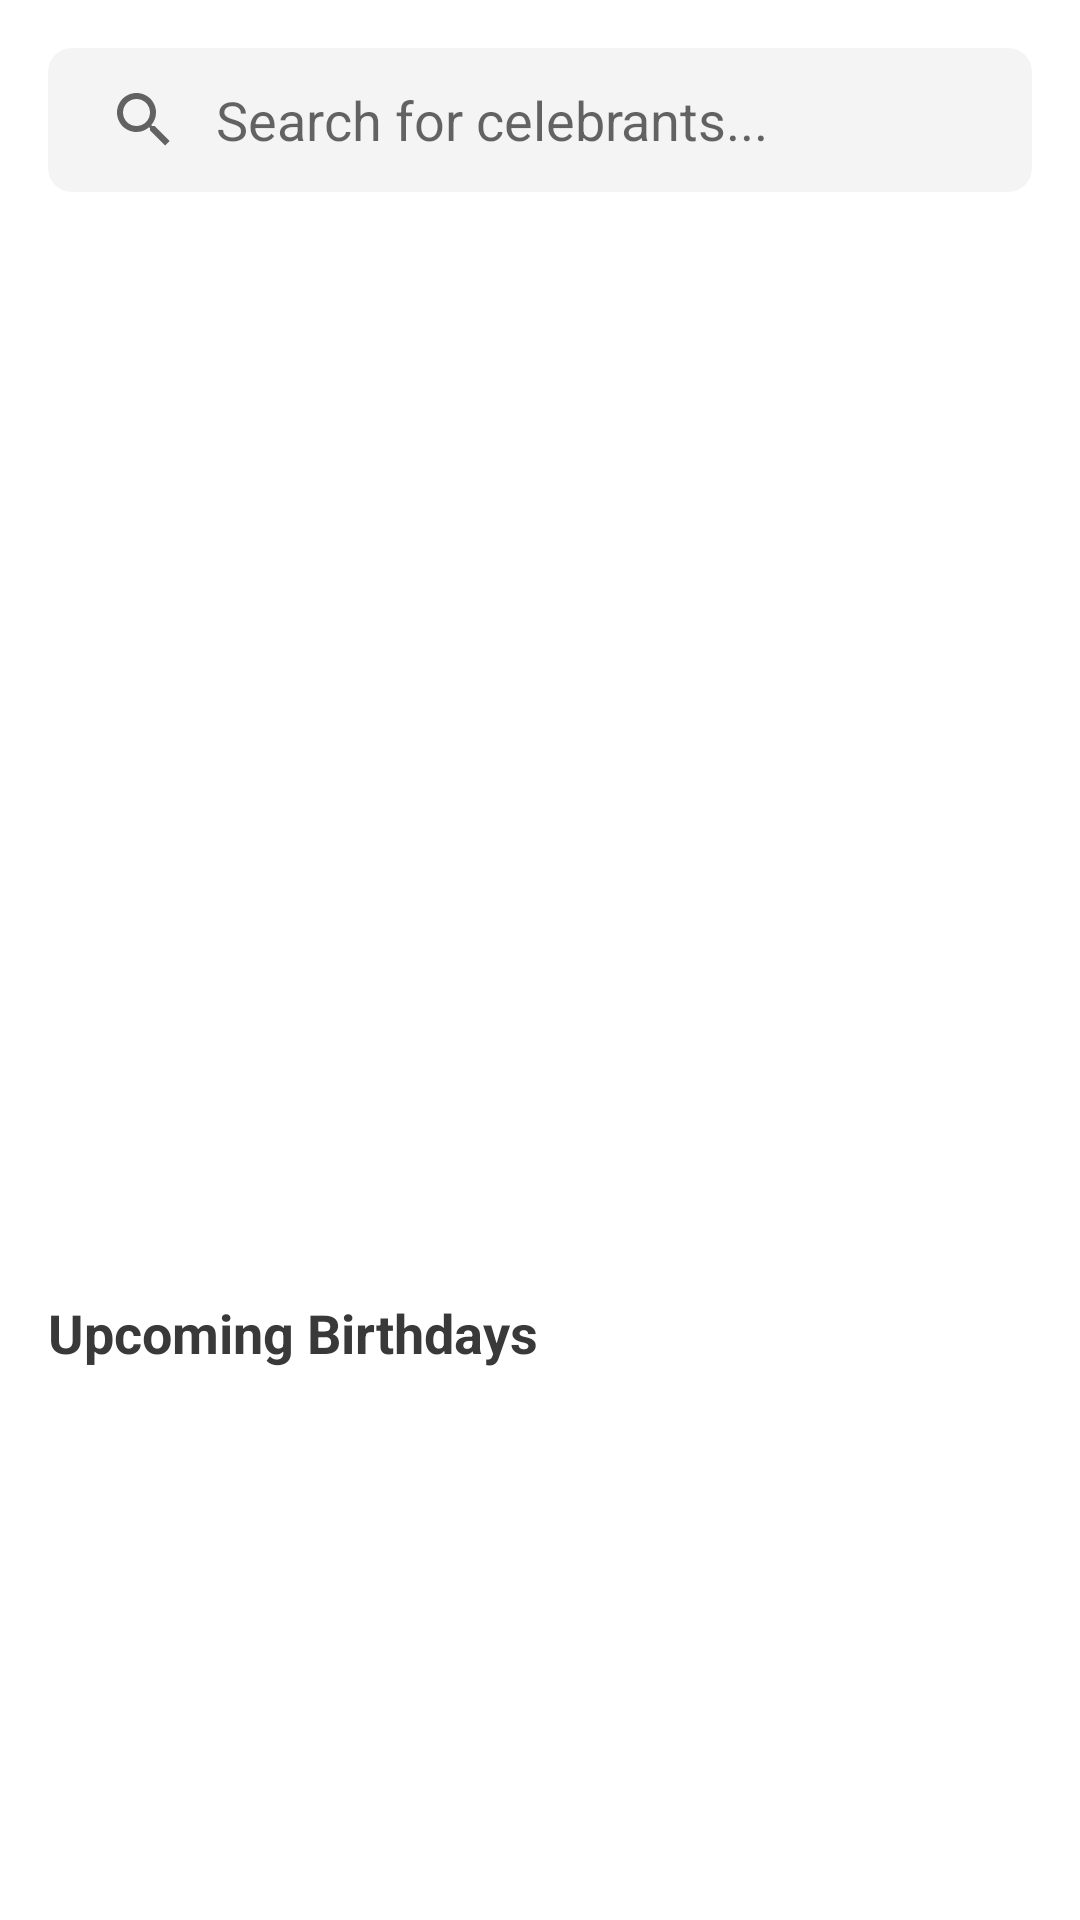

This screen was rendered from an Android layout file. Write that file and the resources it references.
<!-- AndroidManifest.xml: application theme Theme.Week4task -->
<!-- res/layout/fragment_home.xml -->
<?xml version="1.0" encoding="utf-8"?>
<androidx.core.widget.NestedScrollView xmlns:app="http://schemas.android.com/apk/res-auto"
    xmlns:tools="http://schemas.android.com/tools"
    xmlns:android="http://schemas.android.com/apk/res/android"
    android:layout_width="match_parent"
    android:layout_height="match_parent"
    android:fillViewport="true"
    tools:context=".HomeFragment">

    <androidx.constraintlayout.widget.ConstraintLayout
        android:layout_width="match_parent"
        android:layout_height="match_parent"
        tools:context=".HomeFragment">

        <androidx.appcompat.widget.SearchView
            android:id="@+id/searchView"
            android:layout_width="match_parent"
            android:layout_height="wrap_content"
            android:background="@drawable/search_background"
            android:clickable="true"
            android:elevation="0dp"
            android:layoutDirection="rtl"
            app:closeIcon="@null"
            android:layout_margin="@dimen/margin_16dp"
            app:iconifiedByDefault="false"
            app:layout_constraintEnd_toEndOf="parent"
            app:layout_constraintStart_toStartOf="parent"
            app:layout_constraintTop_toTopOf="parent"
            app:queryBackground="@color/grey"
            app:queryHint="Search for celebrants..."
            android:focusable="true"/>

        <androidx.viewpager2.widget.ViewPager2
            android:id="@+id/announcementViewPager"
            android:layout_width="match_parent"
            android:layout_height="300dp"
            android:layout_marginTop="@dimen/margin_32dp"
            android:paddingStart="50dp"
            android:paddingEnd="50dp"
            android:clipToPadding="false"
            android:clipChildren="false"
            app:layout_constraintEnd_toEndOf="parent"
            app:layout_constraintStart_toStartOf="parent"
            app:layout_constraintTop_toBottomOf="@+id/searchView" />

        <TextView
            android:id="@+id/upComingBirthdays"
            android:layout_width="wrap_content"
            android:layout_height="wrap_content"
            android:layout_marginStart="@dimen/margin_16dp"
            android:text="@string/upcoming_birthdays_text"
            android:textSize="18sp"
            android:textStyle="bold"
            android:textColor="#393939"
            android:layout_marginTop="@dimen/margin_36dp"
            app:layout_constraintEnd_toEndOf="parent"
            app:layout_constraintHorizontal_bias="0.0"
            app:layout_constraintStart_toStartOf="parent"
            app:layout_constraintTop_toBottomOf="@+id/announcementViewPager" />

        <androidx.recyclerview.widget.RecyclerView
            android:id="@+id/notice_recycler_view"
            android:layout_width="match_parent"
            android:layout_height="wrap_content"
            android:layout_marginTop="@dimen/margin_8dp"
            android:overScrollMode="never"
            app:layoutManager="androidx.recyclerview.widget.LinearLayoutManager"
            app:layout_constraintBottom_toBottomOf="parent"
            app:layout_constraintEnd_toEndOf="parent"
            app:layout_constraintLeft_toLeftOf="parent"
            app:layout_constraintTop_toBottomOf="@+id/upComingBirthdays"
            tools:listitem="@layout/item_birthday" />
    </androidx.constraintlayout.widget.ConstraintLayout>
</androidx.core.widget.NestedScrollView>
<!-- res/layout/item_birthday.xml (included above) -->
<?xml version="1.0" encoding="utf-8"?>
<androidx.constraintlayout.widget.ConstraintLayout xmlns:android="http://schemas.android.com/apk/res/android"
    xmlns:app="http://schemas.android.com/apk/res-auto"
    xmlns:tools="http://schemas.android.com/tools"
    android:layout_width="match_parent"
    android:layout_height="wrap_content">

    <com.google.android.material.imageview.ShapeableImageView
        android:id="@+id/celebrantPhotoImageView"
        android:layout_width="70dp"
        android:layout_height="70dp"
        android:scaleType="fitXY"
        app:srcCompat="@drawable/celebrant_two"
        app:shapeAppearance="@style/ShapeAppearanceRound"
        android:layout_marginStart="@dimen/margin_16dp"
        android:layout_marginEnd="@dimen/margin_8dp"
        app:layout_constraintBottom_toBottomOf="@+id/cardView"
        app:layout_constraintEnd_toStartOf="@+id/cardView"
        app:layout_constraintHorizontal_bias="0.5"
        app:layout_constraintStart_toStartOf="parent"
        app:layout_constraintTop_toTopOf="@+id/cardView" />

    <androidx.cardview.widget.CardView
        android:id="@+id/cardView"
        android:layout_width="0dp"
        android:layout_height="125dp"
        android:layout_marginTop="@dimen/margin_16dp"
        android:layout_marginBottom="@dimen/margin_16dp"
        app:cardCornerRadius="@dimen/margin_8dp"
        android:layout_marginStart="@dimen/margin_8dp"
        android:layout_marginEnd="@dimen/margin_16dp"
        app:layout_constraintBottom_toBottomOf="parent"
        app:layout_constraintEnd_toEndOf="parent"
        app:layout_constraintHorizontal_bias="0.5"
        app:layout_constraintStart_toEndOf="@+id/celebrantPhotoImageView"
        app:layout_constraintTop_toTopOf="parent">

        <androidx.constraintlayout.widget.ConstraintLayout
            android:layout_width="match_parent"
            android:layout_height="match_parent">

            <TextView
                android:id="@+id/celebrantName"
                android:layout_width="wrap_content"
                android:layout_height="wrap_content"
                android:layout_marginStart="@dimen/margin_32dp"
                android:textStyle="bold"
                android:textSize="15sp"
                android:text="Ola Machiavelli"
                app:layout_constraintBottom_toTopOf="@+id/celebrantDate"
                app:layout_constraintStart_toStartOf="parent"
                app:layout_constraintTop_toTopOf="parent" />

            <TextView
                android:id="@+id/celebrantDate"
                android:layout_width="wrap_content"
                android:layout_height="wrap_content"
                android:text="20.10.19"
                android:drawableStart="@drawable/ic_cake"
                android:drawablePadding="@dimen/margin_16dp"
                android:textSize="14sp"
                app:layout_constraintBottom_toTopOf="@+id/daysLeft"
                app:layout_constraintStart_toStartOf="@+id/celebrantName"
                app:layout_constraintTop_toBottomOf="@+id/celebrantName" />

            <TextView
                android:id="@+id/daysLeft"
                android:layout_width="wrap_content"
                android:layout_height="wrap_content"
                android:text="13 days left"
                android:textSize="14sp"
                android:drawableStart="@drawable/ic_calendar"
                android:drawablePadding="@dimen/margin_16dp"
                app:layout_constraintBottom_toBottomOf="parent"
                app:layout_constraintStart_toStartOf="@+id/celebrantDate"
                app:layout_constraintTop_toBottomOf="@+id/celebrantDate" />

            <ImageView
                android:layout_width="wrap_content"
                android:layout_height="wrap_content"
                android:src="@drawable/ic_confetti_view"
                app:layout_constraintBottom_toBottomOf="parent"
                app:layout_constraintEnd_toEndOf="parent" />

            <View
                android:id="@+id/verticalLine"
                android:layout_width="2dp"
                android:layout_height="80dp"
                android:background="@color/purple_500"
                app:layout_constraintBottom_toBottomOf="parent"
                app:layout_constraintEnd_toEndOf="parent"
                app:layout_constraintHorizontal_bias="0.94"
                app:layout_constraintStart_toStartOf="parent"
                app:layout_constraintTop_toTopOf="parent" />
        </androidx.constraintlayout.widget.ConstraintLayout>
    </androidx.cardview.widget.CardView>

</androidx.constraintlayout.widget.ConstraintLayout>
<!-- resources referenced by this layout -->
<resources>
  <color name="grey">#F4F4F4</color>
  <color name="purple_500">#FF6200EE</color>
  <dimen name="margin_16dp">16dp</dimen>
  <dimen name="margin_32dp">32dp</dimen>
  <dimen name="margin_36dp">36dp</dimen>
  <dimen name="margin_8dp">8dp</dimen>
  <!-- drawable celebrant_two: jpg bitmap (drawable, 71185 bytes) -->
  <!-- drawable ic_confetti_view: vector/xml drawable (drawable, 10244 chars, omitted) -->
  <!-- drawable search_background (drawable) -->
  <?xml version="1.0" encoding="utf-8"?>
  <shape xmlns:android="http://schemas.android.com/apk/res/android" android:shape="rectangle">
  
      <solid android:color="@color/grey" />
      <corners android:radius="8dp"/>
  </shape>
  <string name="upcoming_birthdays_text">Upcoming Birthdays</string>
  <style name="ShapeAppearanceRound" parent="">
          <item name="cornerSize">50%</item>
      </style>
  <style name="Theme.Week4task" parent="Theme.MaterialComponents.DayNight.NoActionBar">
          
          <item name="colorPrimary">@color/purple_200</item>
          <item name="colorPrimaryVariant">@color/purple_700</item>
          <item name="colorOnPrimary">@color/white</item>
          
          <item name="colorSecondary">@color/purple</item>
          <item name="colorSecondaryVariant">@color/teal_700</item>
          <item name="colorOnSecondary">@color/white</item>
          
          <item name="android:statusBarColor" tools:targetApi="l">@color/white</item>
          
          <item name="android:windowDrawsSystemBarBackgrounds">true</item>
          <item name="android:windowLightStatusBar" tools:targetApi="m">true</item>
      </style>
  <color name="purple_200">#9D77C8</color>
  <color name="purple_700">#FF3700B3</color>
  <color name="white">#FFFFFFFF</color>
  <color name="purple">#B99FD6</color>
  <color name="teal_700">#FF018786</color>
</resources>
